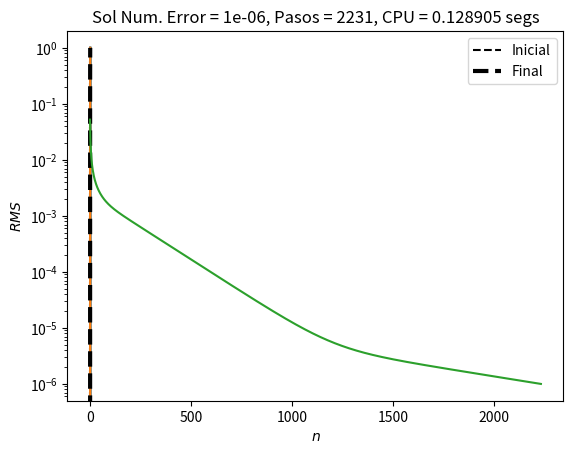

Generate this figure with matplotlib:
#!/usr/bin/env pyhton

#
# Autor : Luis M. de la Cruz Salas
# Fecha : lun feb 18 12:39:48 CST 2019
#

import numpy as np
import matplotlib.pyplot as plt
import time

# Tolerancia : criterio de termino anticipado
tolerancia = 1e-6

# Datos del dominio y la malla espacial
a = 0.0 
b = 1.0
N = 50
h = (b-a)/(N+1)

# Datos del tiempo de simulacion y paso de tiempo
dt = 0.0001
Tmax = 1.0
Nt = int(Tmax / dt)

# Dato fisico (P. ej. difusividad termica)
k = 1

print(" h = ", h)
print(" dx^2/2k = ", h*h/(2.0*k))
print(" dt = ", dt, " Nt = ", Nt)

# Definicion de los arreglos donde se guardara la solucion
x = np.linspace(a,b,N+2)
u = np.zeros(N+2)

# Condiciones de frontera
boundA = -1 # Dirichlet en a
boundB = 1  # Dirichlet en b
u[0] = boundA
u[N+1] = boundB

# Graficación de la condición inicial
plt.plot(x,u,'--k',label='Inicial')

sumat = 0.0
r = dt * k / (h*h)
error = []

# Ciclo en el tiempo, desde 0 hasta Nt-1
for n in range(Nt):
    err = 0.0  
    
    # Ciclo para resolver en el espacio
    # Euler hacia adelante: EXPLICITO
    t1_start = time.perf_counter()    
    for i in range(1,N+1):
        unew = u[i] + r * (u[i-1] - 2 * u[i] + u[i+1])
        err += (unew - u[i])**2 
        u[i] = unew
    t1_stop = time.perf_counter()
    sumat += (t1_stop - t1_start)

    err = np.sqrt(h*err)
    error.append(err)
    print("n = ", n, ' Error = %12.10g' % err)
    if ((n % 200)==0):
        plt.plot(x,u,'-')
    if (err < tolerancia):
        break

mensaje = 'Sol Num. Error = %5.3g, Pasos = %d, CPU = %g segs' % (err,n,sumat)
plt.plot(x,u,'--k',lw=3,label='Final')
plt.xlabel('$x$')
plt.ylabel('$u(x)$')
plt.grid()
plt.title(mensaje)
plt.legend()
plt.show()

plt.plot(error)
plt.yscale('log')
plt.xlabel('$n$')
plt.ylabel('$RMS$')
plt.grid()
plt.show()


